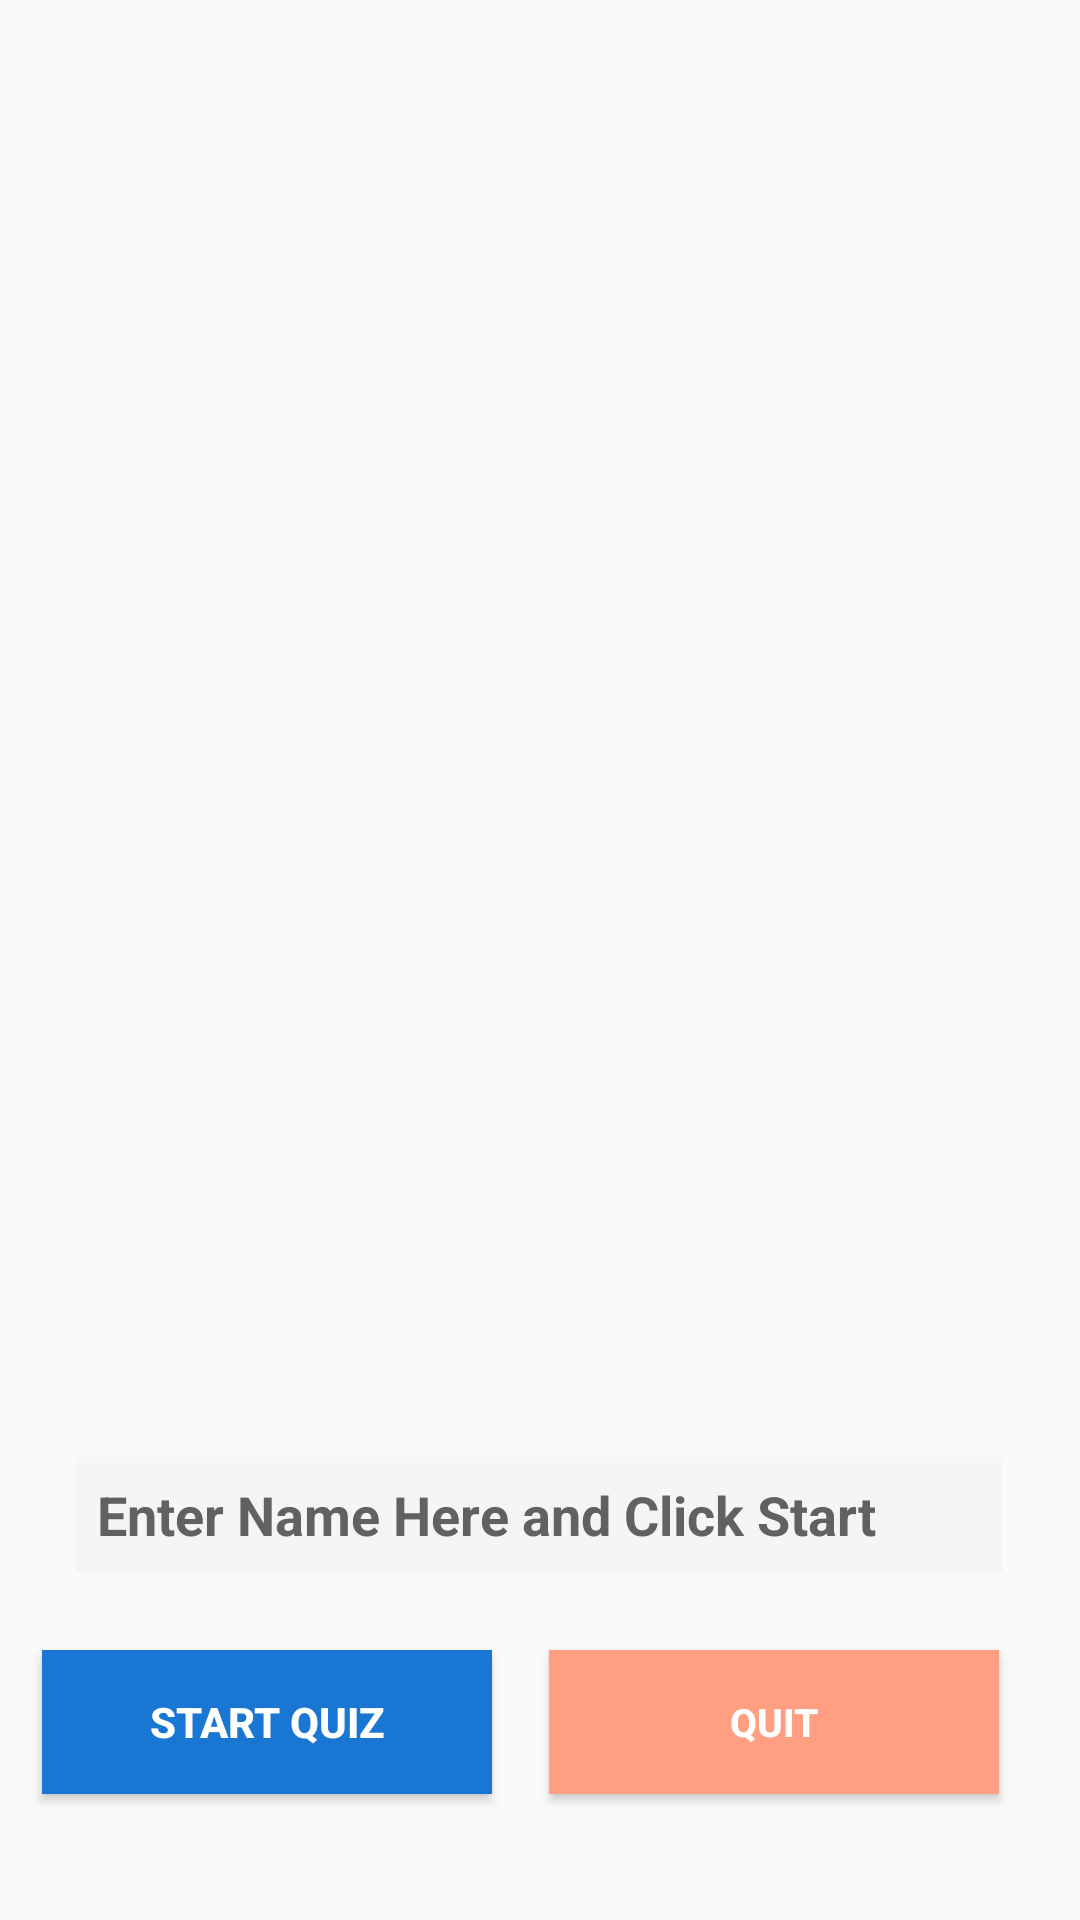

Produce the Android XML layout that renders to this screen, including the resource entries it uses.
<!-- AndroidManifest.xml: application theme AppTheme -->
<!-- res/layout/activity_main.xml -->
<?xml version="1.0" encoding="utf-8"?>
<RelativeLayout xmlns:android="http://schemas.android.com/apk/res/android"
    xmlns:app="http://schemas.android.com/apk/res-auto"
    xmlns:tools="http://schemas.android.com/tools"
    android:layout_width="match_parent"
    android:layout_height="match_parent"
    android:orientation="vertical"
    tools:context="com.example.mfonobongumondia.gitgithub.MainActivity">


        <TextView
            android:id="@+id/gitImage"
            android:layout_below="@id/text1"
            android:layout_width="match_parent"
            android:layout_height="550dp"
            android:textColor="#FFFFFF"
            android:textStyle="bold"
            android:background="@drawable/github"
            android:textSize="45sp"/>

    <EditText
        android:id="@+id/editName"
        android:layout_width="309dp"
        android:layout_height="wrap_content"
        android:layout_alignParentBottom="true"
        android:layout_centerHorizontal="true"
        android:layout_marginBottom="116dp"
        android:background="#F5F5F5"
        android:backgroundTint="@null"
        android:hint="@string/enter_name_here_and_click_start"
        android:padding="7dp"
        android:textColorHint="#616161"
        android:textStyle="bold" />


    <Button
        android:id="@+id/startQuiz"
        android:layout_width="150dp"
        android:layout_height="wrap_content"
        android:layout_alignParentLeft="true"
        android:layout_alignParentStart="true"
        android:layout_below="@+id/gitImage"
        android:layout_marginLeft="14dp"
        android:layout_marginStart="14dp"
        android:background="#1976D2"
        android:onClick="startQuiz"
        android:text="@string/start_quiz"
        android:textAllCaps="true"
        android:textColor="#FFFFFF"
        android:textStyle="bold" />

    <Button
        android:id="@+id/quitQuiz"
        android:layout_width="150dp"
        android:layout_height="wrap_content"
        android:layout_alignParentEnd="true"
        android:layout_alignParentRight="true"
        android:layout_below="@+id/gitImage"
        android:layout_gravity="end"
        android:layout_marginEnd="27dp"
        android:layout_marginRight="27dp"
        android:background="#FF9E80"
        android:text="@string/quit"
        android:onClick="quit"
        android:textStyle="bold"
        android:textAllCaps="true"
        android:textColor="#FFFFFF"
        android:textSize="13sp" />

    </RelativeLayout>
<!-- resources referenced by this layout -->
<resources>
  <string name="enter_name_here_and_click_start">Enter Name Here and Click Start</string>
  <string name="quit">Quit</string>
  <string name="start_quiz">Start Quiz</string>
  <style name="AppTheme" parent="Theme.AppCompat.Light.DarkActionBar">
          
          <item name="colorPrimary">#4392F1</item>
          <item name="colorPrimaryDark">#000000</item>
          <item name="colorAccent">@color/colorAccent</item>
      </style>
  <!-- not gathered from this repository: default colours our renderer supplied (Android Studio template values) -->
  <color name="colorAccent">#FF03DAC5</color>
</resources>
